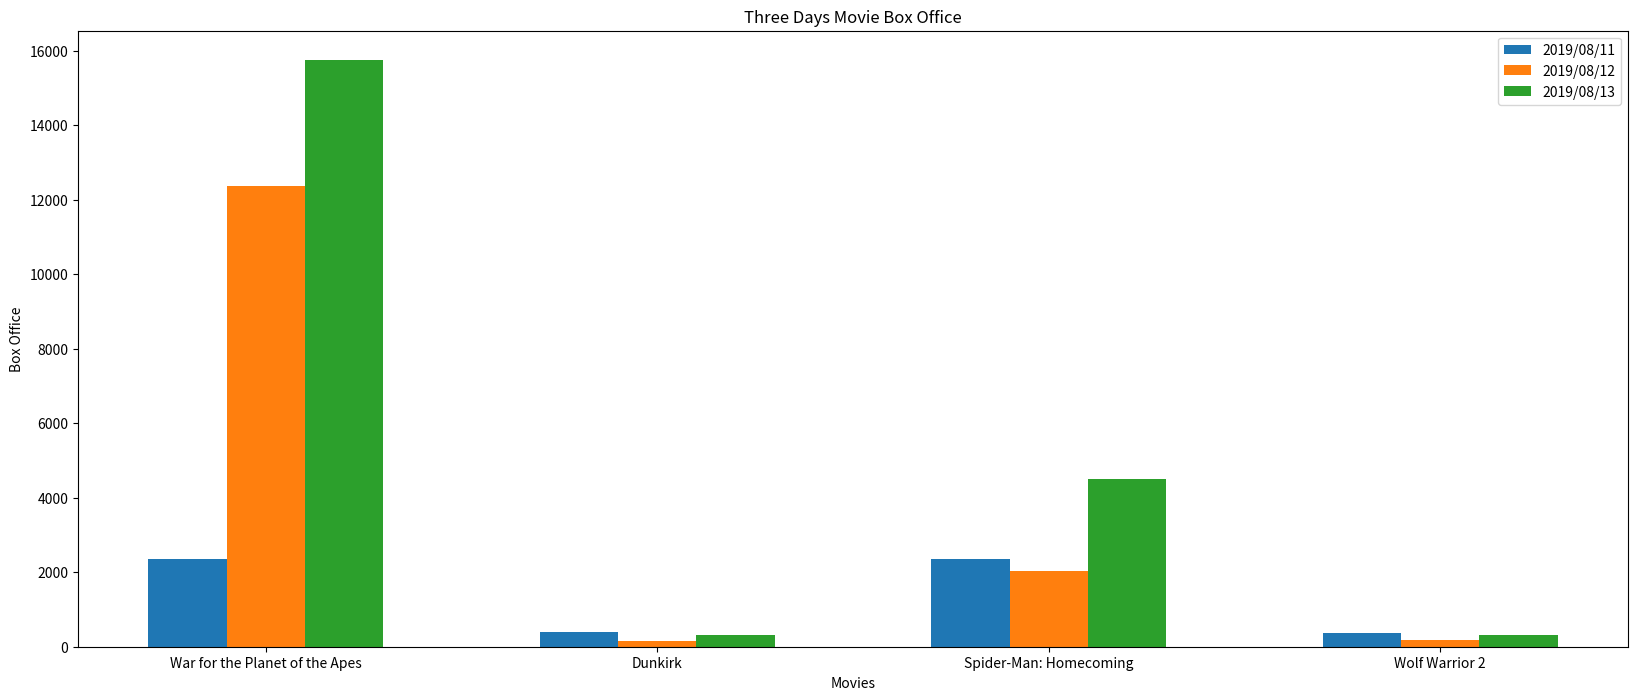

Recreate this plot in Python.
import matplotlib.pyplot as plt

movies = ['War for the Planet of the Apes', 'Dunkirk', 'Spider-Man: Homecoming', 'Wolf Warrior 2']
b_14 = [2358, 399, 2358, 362]
b_15 = [12357, 156, 2045, 168]
b_16 = [15746, 312, 4497, 319]

bar_width = 0.2
x_14 = [(i + 1) for i in range(len(movies))]
x_15 = [(i + bar_width) for i in x_14]
x_16 = [(i + bar_width * 2) for i in x_14]

plt.figure(figsize=(20, 8), dpi=80)

plt.bar(x_14, b_14, width=bar_width, label='2019/08/11')
plt.bar(x_15, b_15, width=bar_width, label='2019/08/12')
plt.bar(x_16, b_16, width=bar_width, label='2019/08/13')

plt.xticks(x_15, movies)

plt.title('Three Days Movie Box Office')
plt.xlabel('Movies')
plt.ylabel('Box Office')

plt.legend()

plt.savefig('./Movies.png')
plt.show()

